Run: headless pygame with SDL's dummy video driver; simulated clock (each Clock.tick advances the game by its frame time, no real sleeping); random seed 0; keys injected as events and as key.get_pressed() state; mouse plan: one left click at the window centre at the start of phase 2, then a move to the lower-right quarter at the start of phase 3.
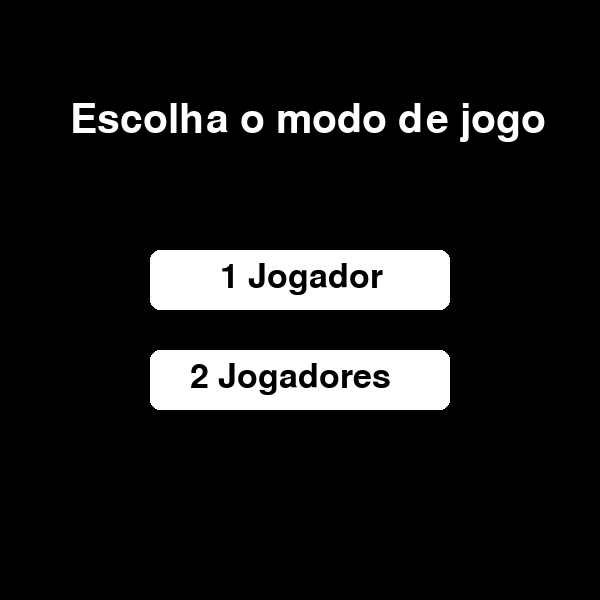
Frame 1 of 4 · flips 1–60 · no input
Frame 2 of 4 · flips 61–180 · clicked the window centre · tapped SPACE, RETURN · held RIGHT (→), D · screen unchanged from frame 1, image omitted
Frame 3 of 4 · flips 181–300 · moved the mouse to the lower-right quarter · held DOWN (↓), S · screen unchanged from frame 2, image omitted
Frame 4 of 4 · flips 301–420 · held LEFT (←), A, UP (↑), W · screen unchanged from frame 3, image omitted

The pygame program that drew these frames:

import pygame
pygame.init()

def verificar_vitoria(tabuleiro, jogador):
    for linha in tabuleiro:
        if linha[0] == linha[1] == linha[2] ==jogador:
            return True

    for i in range(3):
        if tabuleiro[0][i] == tabuleiro[1][i] == tabuleiro[2][i] == jogador:
            return True

    if tabuleiro[0][0] == tabuleiro[1][1] == tabuleiro[2][2] == jogador:
        return True

    if tabuleiro[0][2] == tabuleiro[1][1] == tabuleiro[2][0] == jogador:
        return True

    return False

def verificar_empate(tabuleiro):
    for linha in tabuleiro:
        if '' in linha:
            return False
        
    return True
import random

def jogada_ia(tabuleiro):
    pygame.time.delay(500)
    pygame.event.clear()
    # Ver se a IA pode vencer em uma jogada
    for linha in range(3):
        for coluna in range(3):
            if tabuleiro[linha][coluna] == '':
                tabuleiro[linha][coluna] = 'O'
                if verificar_vitoria(tabuleiro, 'O'):
                    return
                tabuleiro[linha][coluna] = ''

    # Ver se o jogador pode vencer e bloquear
    for linha in range(3):
        for coluna in range(3):
            if tabuleiro[linha][coluna] == '':
                tabuleiro[linha][coluna] = 'X'
                if verificar_vitoria(tabuleiro, 'X'):
                    tabuleiro[linha][coluna] = 'O'
                    return
                tabuleiro[linha][coluna] = ''

    # Caso contrário, jogar na primeira posição livre
    posicoes_vazias = []
    for linha in range(3):
        for coluna in range(3):
            if tabuleiro[linha][coluna] == '':
                posicoes_vazias.append((linha, coluna))
    if posicoes_vazias:
        linha_escolhida, coluna_escolhida = random.choice(posicoes_vazias)
        tabuleiro[linha_escolhida][coluna_escolhida] = 'O'
            
def menu_inicial():
    
    fonte_titulo = pygame.font.Font(None, 60)
    fonte_botao = pygame.font.Font(None,50)

    while True:
        tela.fill((preto))


        titulo = fonte_titulo.render('Escolha o modo de jogo', True, branco)
        tela.blit(titulo, (70,100))

        botao_pve = pygame.Rect(150, 250, 300, 60)
        pygame.draw.rect(tela, branco, botao_pve, border_radius=10)
        texto_pve = fonte_botao.render('1 Jogador', True, (0, 0, 0))
        tela.blit(texto_pve, (botao_pve.x + 70, botao_pve.y + 10))
        
        botao_pvp = pygame.Rect(150, 350, 300, 60)
        pygame.draw.rect(tela, branco, botao_pvp, border_radius=10)
        texto_pvp = fonte_botao.render('2 Jogadores', True , (0, 0, 0))
        tela.blit(texto_pvp, (botao_pvp.x + 40, botao_pvp.y +10))


        pygame.display.update()

        for evento in pygame.event.get():
            if evento.type == pygame.QUIT:
                pygame.quit()
                exit()
            elif evento.type == pygame.MOUSEBUTTONDOWN:
                x,y = pygame.mouse.get_pos()
                if botao_pvp.collidepoint(x, y):
                    return 'PvP'
                    
                elif botao_pve.collidepoint(x, y):
                    return 'PvE'

def desenhar_tabuleiro():
    tela.fill((preto))
    pygame.draw.line(tela, branco, (0, 200), (600, 200), 5)
    pygame.draw.line(tela, branco, (0, 400), (600, 400), 5)
    pygame.draw.line(tela, branco, (200, 0), (200, 600), 5)
    pygame.draw.line(tela, branco, (400, 0), (400, 600), 5)
    for linha in range(3):
        for coluna in range(3):
            posicao = tabuleiro[linha][coluna]
            if posicao != '':
                imagem = fonte.render(posicao, True, branco)
                X = (coluna * 200) + 100
                Y = (linha * 200) + 100
                centro = imagem.get_rect(center=(X, Y))
                tela.blit(imagem, centro)
    texto_placar = fonte_placar.render(f'X: {jogador_x} O: {jogador_o} E: {empate}', True, branco)
    tela.blit(texto_placar, (10, 10))
    pygame.display.update() 

tamanho = (600, 600)
branco = (255, 255, 255)
preto = (0, 0, 0)

tela = pygame.display.set_mode(tamanho)


pygame.display.set_caption('Jogo da Velha')

tabuleiro = [
    ['', '', ''],
    ['', '', ''],
    ['', '', '']
]
linha = 0
coluna = 0
jogador_atual = 'X'
modo_jogo = menu_inicial()


jogador_x = 0
jogador_o = 0
empate = 0

rodando = True

fonte = pygame.font.Font(None, 150)
fonte_placar = pygame.font.Font(None, 40)


menu_inicial()

while rodando:
    

    desenhar_tabuleiro()

    for evento in pygame.event.get():
        if evento.type == pygame.QUIT:
            rodando = False
    
    
        if evento.type == pygame.MOUSEBUTTONDOWN:
            posicao = pygame.mouse.get_pos()
            x, y = posicao
            coluna = x // 200
            linha = y // 200
            print(f'Clicou na linha {linha + 1}, coluna {coluna + 1}')
            


            if tabuleiro[linha][coluna] == '':
                tabuleiro[linha][coluna] = jogador_atual


                if verificar_vitoria(tabuleiro, jogador_atual):
                    
                    print(F'O Jogador {jogador_atual} Venceu.')
                    
                    desenhar_tabuleiro()
    
                    
                    if jogador_atual == 'X':
                        jogador_x += 1
                    else:
                        jogador_o+= 1

                    pygame.time.delay(2000)
                    pygame.event.clear()
                    tabuleiro = [
                        ['', '', ''],
                        ['', '', ''],
                        ['', '', '']
                    ]
                    jogador_atual = 'X'
                    continue

                if verificar_empate(tabuleiro):   
                    
                    desenhar_tabuleiro()

                    empate += 1 

                            
                    pygame.time.delay(2000)
                    pygame.event.clear()
                    tabuleiro = [
                        ['', '', ''],
                        ['', '', ''],
                        ['', '', '']
                    ]
                    jogador_atual = 'X'
                    continue

                if modo_jogo == 'PvP':
                    if jogador_atual == 'X':
                        jogador_atual = 'O'
                    else:
                        jogador_atual = 'X'


                    
                    


                if modo_jogo == 'PvE':
                    if jogador_atual == 'X':
                        

                        
                        # Jogada da IA após a vez do jogador
                    
                        desenhar_tabuleiro()
                        jogada_ia(tabuleiro)
                        desenhar_tabuleiro()
                        
                        if verificar_vitoria(tabuleiro, 'O'):
                            desenhar_tabuleiro()
                            print('O Jogador O Venceu.')
                            jogador_o += 1
                            pygame.time.delay(2000)
                            pygame.event.clear()
                            tabuleiro = [['', '', ''], ['', '', ''], ['', '', '']]                            
                            jogador_atual = 'X'                            
                            continue

                        if verificar_empate(tabuleiro):
                            desenhar_tabuleiro()
                            empate += 1
                            pygame.time.delay(2000)
                            pygame.event.clear()
                            tabuleiro = [['', '', ''], ['', '', ''], ['', '', '']]
                            jogador_atual = 'X'
                            continue
                                
                        jogador_atual = 'X'
                print(tabuleiro)

pygame.quit()
